6-way image classification set "USCS-Dataset" from GitHub (Rujiyuan/USCS-Dataset); label vocabulary: attack, defense, defensive, encirclement, maneuver, offensive.

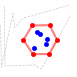
Label: encirclement

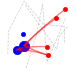
Label: attack

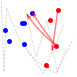
Label: maneuver

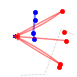
Label: defense

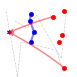
Label: defensive

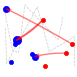
Label: offensive
